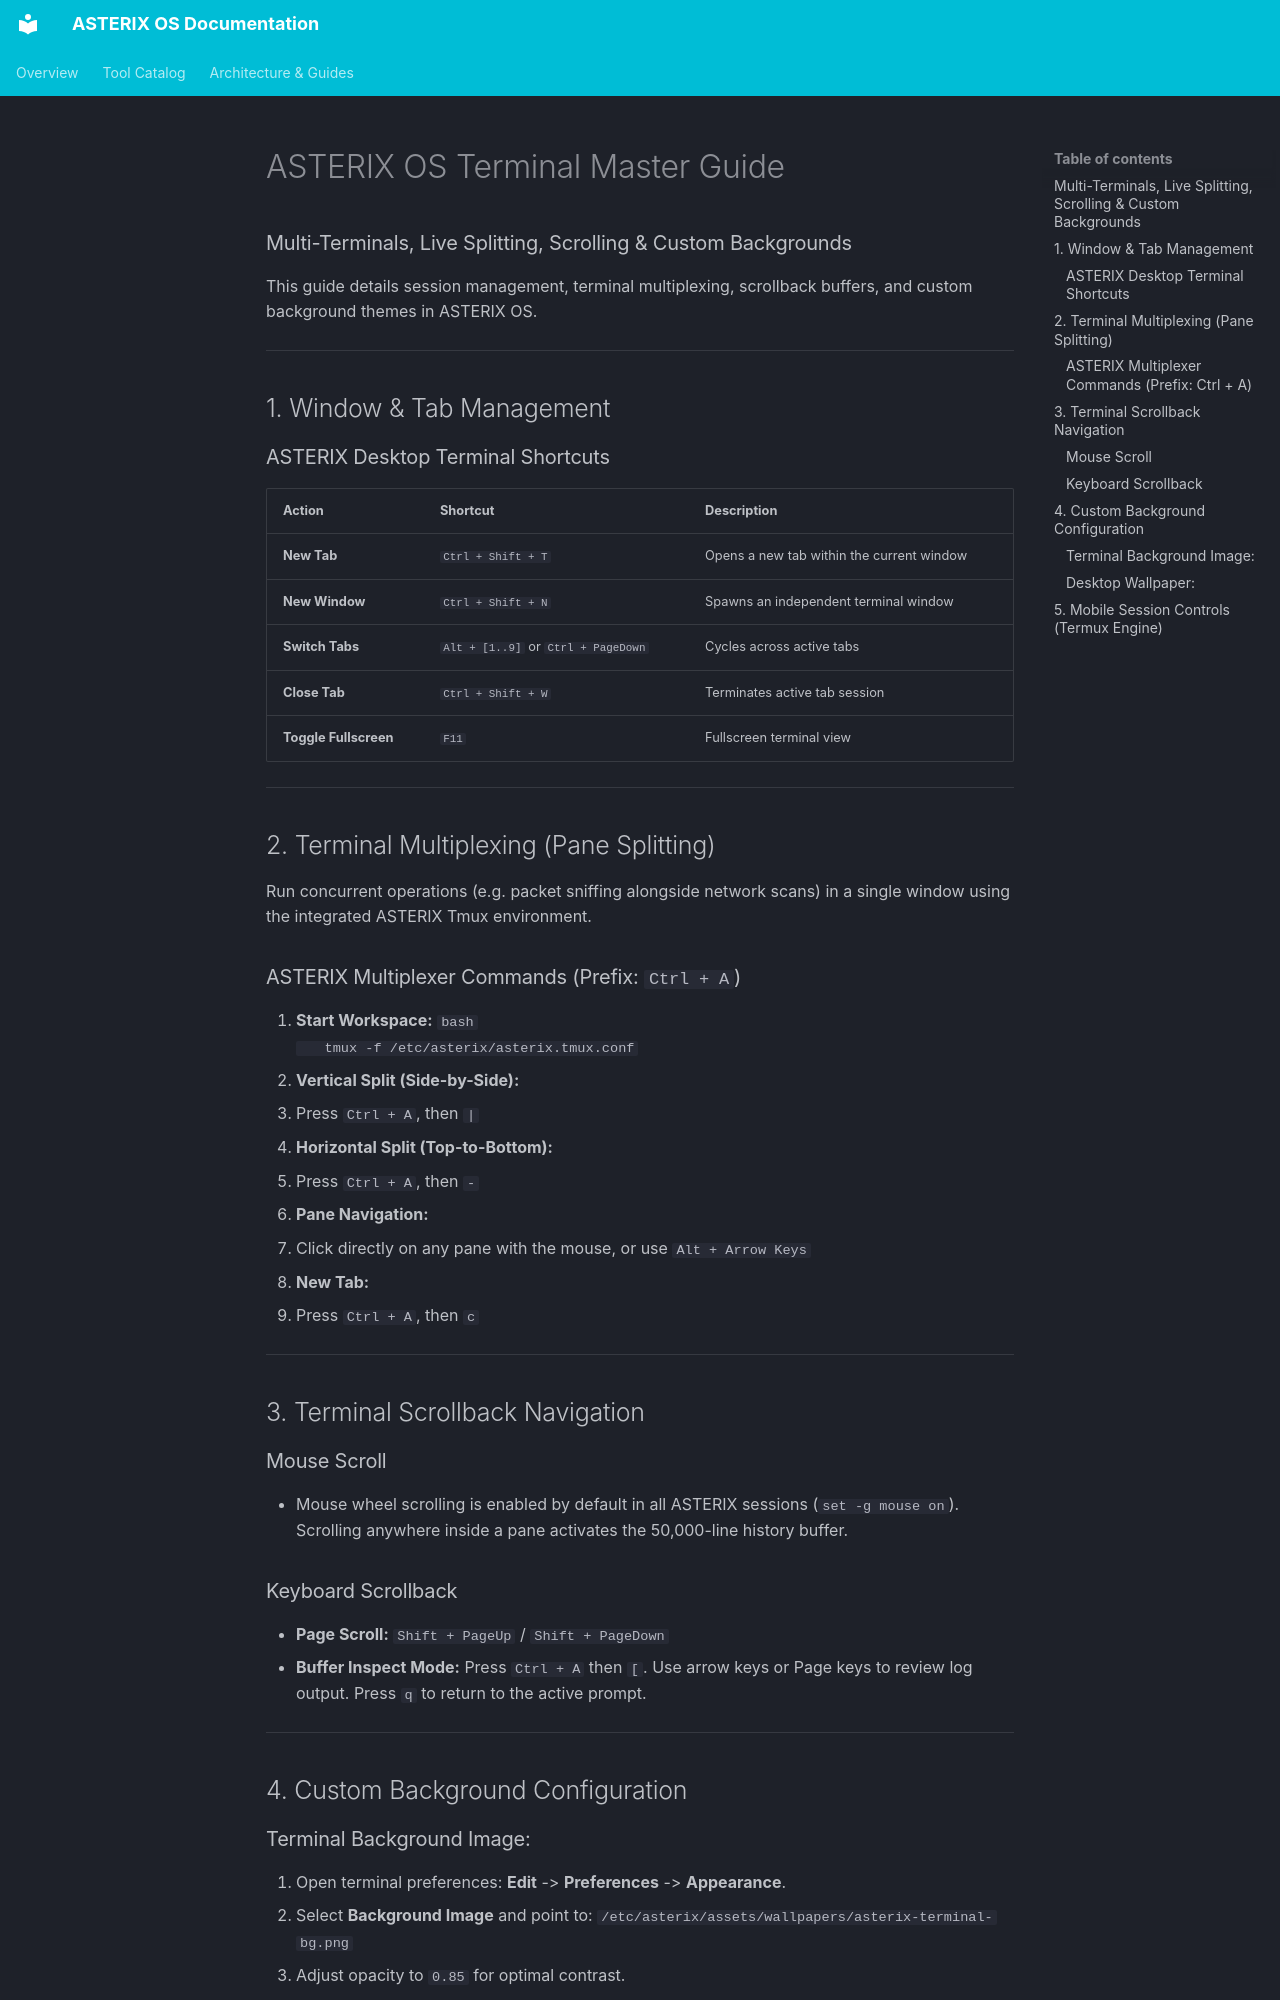

repository: NEXO-TECHNOLOGIES/ASTERIX-OS · page: ASTERIX_TERMINAL_AND_WORKFLOW_GUIDE/index.html · generator: mkdocs

# ASTERIX OS Terminal Master Guide
### Multi-Terminals, Live Splitting, Scrolling & Custom Backgrounds

This guide details session management, terminal multiplexing, scrollback buffers, and custom background themes in ASTERIX OS.

---

## 1. Window & Tab Management

### ASTERIX Desktop Terminal Shortcuts
| Action | Shortcut | Description |
| :--- | :--- | :--- |
| **New Tab** | `Ctrl + Shift + T` | Opens a new tab within the current window |
| **New Window** | `Ctrl + Shift + N` | Spawns an independent terminal window |
| **Switch Tabs** | `Alt + [1..9]` or `Ctrl + PageDown` | Cycles across active tabs |
| **Close Tab** | `Ctrl + Shift + W` | Terminates active tab session |
| **Toggle Fullscreen** | `F11` | Fullscreen terminal view |

---

## 2. Terminal Multiplexing (Pane Splitting)

Run concurrent operations (e.g. packet sniffing alongside network scans) in a single window using the integrated ASTERIX Tmux environment.

### ASTERIX Multiplexer Commands (Prefix: `Ctrl + A`)

1. **Start Workspace:**
   ```bash
   tmux -f /etc/asterix/asterix.tmux.conf
   ```
2. **Vertical Split (Side-by-Side):**
   * Press `Ctrl + A`, then `|`
3. **Horizontal Split (Top-to-Bottom):**
   * Press `Ctrl + A`, then `-`
4. **Pane Navigation:**
   * Click directly on any pane with the mouse, or use `Alt + Arrow Keys`
5. **New Tab:**
   * Press `Ctrl + A`, then `c`

---

## 3. Terminal Scrollback Navigation

### Mouse Scroll
* Mouse wheel scrolling is enabled by default in all ASTERIX sessions (`set -g mouse on`). Scrolling anywhere inside a pane activates the 50,000-line history buffer.

### Keyboard Scrollback
* **Page Scroll:** `Shift + PageUp` / `Shift + PageDown`
* **Buffer Inspect Mode:** Press `Ctrl + A` then `[`. Use arrow keys or Page keys to review log output. Press `q` to return to the active prompt.

---

## 4. Custom Background Configuration
